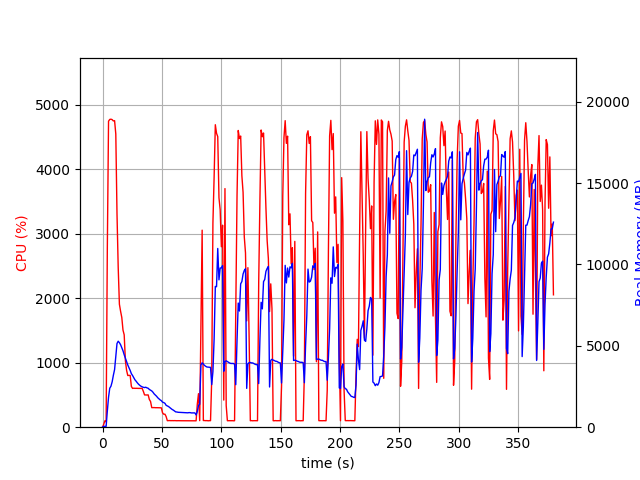

Data behind this chart, as committed beside it:
elapsed_time, nproc, cpu, mem_real, mem_virtual
3.314018249511719e-05, 1, 0.0, 8.914, 3186
1.006, 1, 45.7, 51.95, 648.5
2.014, 1, 100.2, 51.95, 648.5
3.022, 2, 81.4, 53.18, 173.2
4.029, 1, 2777, 990.1, 4946
5.048, 1, 4742, 1843, 5878
6.064, 1, 4769, 2393, 6414
7.084, 1, 4773, 2518, 6546
8.096, 1, 4766, 2789, 6896
9.117, 1, 4745, 3193, 7361
10.14, 1, 4750, 3540, 7828
11.16, 1, 4543, 4320, 8703
12.17, 1, 3307, 5141, 9613
13.18, 1, 2479, 5282, 9837
14.19, 1, 1906, 5194, 9861
15.2, 1, 1796, 5066, 9877
16.21, 1, 1700, 4878, 9909
17.22, 1, 1505, 4695, 9933
18.23, 1, 1432, 4453, 9989
19.24, 1, 1030, 4242, 9989
20.25, 1, 881.7, 4031, 9989
21.25, 1, 800.7, 3820, 10069
22.26, 1, 803.0, 3659, 10149
23.27, 1, 801.5, 3486, 10149
24.28, 1, 631.4, 3289, 10149
25.28, 1, 601.3, 3175, 10229
26.29, 1, 604.3, 3038, 10229
27.3, 1, 602.1, 2909, 10229
28.31, 1, 602.8, 2823, 10229
29.32, 1, 601.3, 2724, 10229
30.33, 1, 601.4, 2640, 10229
31.34, 1, 600.9, 2574, 10229
32.35, 1, 600.5, 2518, 10229
33.36, 1, 601.1, 2479, 10229
34.37, 1, 555.1, 2451, 10229
35.37, 1, 500.5, 2435, 10229
36.38, 1, 499.9, 2455, 10229
37.4, 1, 498.8, 2417, 10229
38.41, 1, 500.9, 2393, 10229
39.42, 1, 429.4, 2319, 10229
40.43, 1, 398.1, 2276, 10229
41.44, 1, 303.0, 2229, 10229
42.45, 1, 303.9, 2151, 10229
43.46, 1, 304.0, 2046, 10229
44.46, 1, 302.3, 1976, 10229
45.47, 1, 303.0, 1903, 10229
46.48, 1, 302.0, 1811, 10229
47.49, 1, 301.0, 1742, 10229
48.5, 1, 301.3, 1677, 10229
49.51, 1, 300.1, 1630, 10229
50.52, 1, 223.0, 1540, 10229
51.53, 1, 201.0, 1512, 10229
52.54, 1, 201.9, 1467, 10229
53.55, 1, 164.5, 1345, 10229
54.56, 1, 101.0, 1309, 10229
55.57, 1, 102.0, 1269, 10229
56.58, 1, 103.1, 1207, 10229
57.59, 1, 101.1, 1150, 10229
58.6, 1, 102.1, 1091, 10229
59.61, 1, 101.1, 1049, 10229
... 316 more rows
